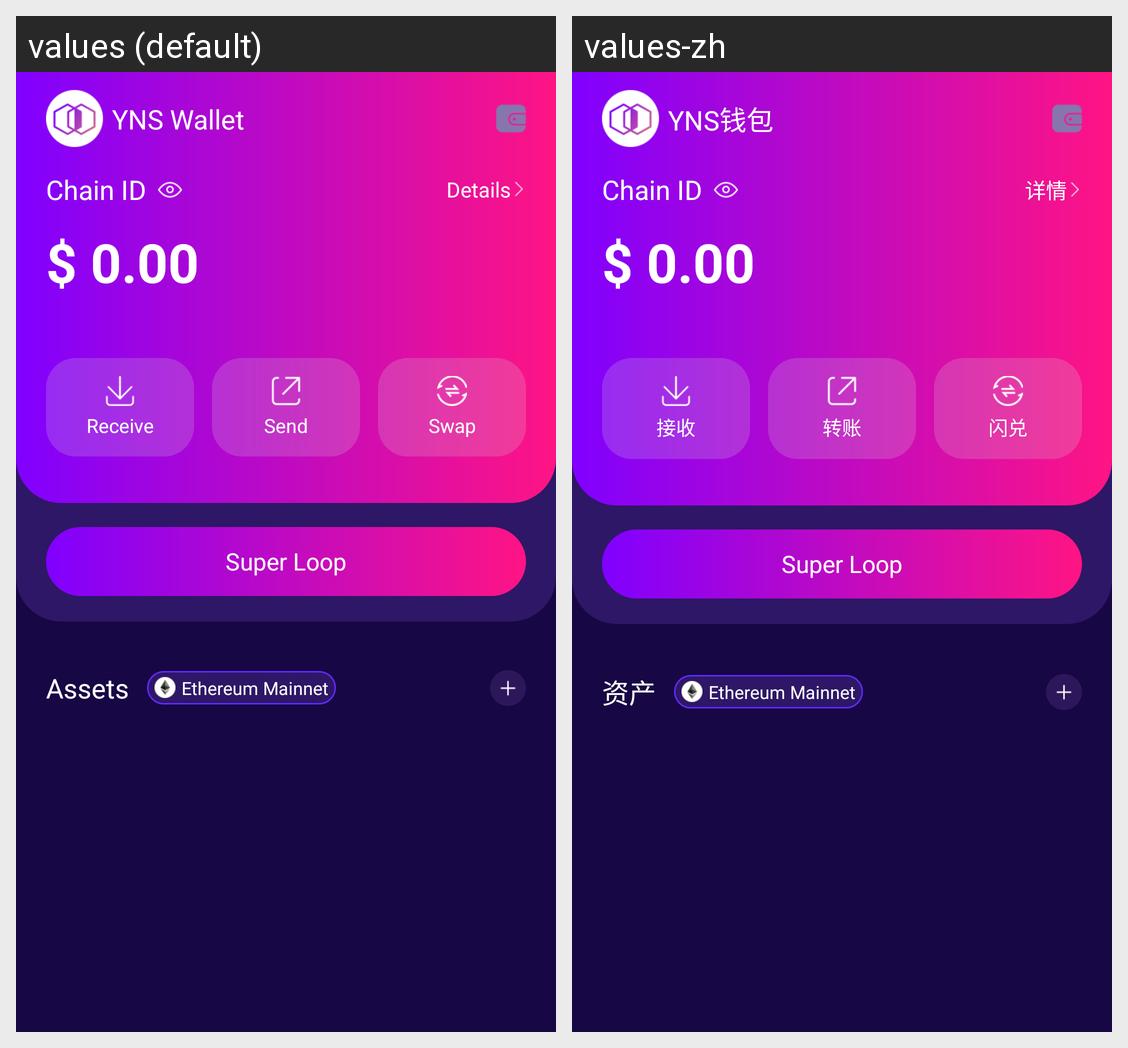

Here is an Android app screen in its default locale and in the app's own translations. Write out the translated-string differences for the strings that appear on this screen.
Android screen res/layout/layout_wallet_header.xml rendered under 2 locales, left to right: values (default), values-zh. Device: Nexus 5 (rendered at 1080×1920; each locale shown at half size, 540×960, under a caption strip naming it); theme Theme.Wallet.
Strings drawn on this screen, with the default value and each locale's value (text and hints the layout hard-codes, and strings that could not be matched under every locale, appear in the picture but are not listed):

yns_wallet
  values: YNS Wallet
  values-zh: YNS钱包

chain_id
  values: Chain ID
  values-zh: Chain ID

details
  values: Details
  values-zh: 详情

doller_0_00
  values: $ 0.00
  values-zh: $ 0.00

receive
  values: Receive
  values-zh: 接收

send
  values: Send
  values-zh: 转账

swap
  values: Swap
  values-zh: 闪兑

super_loop
  values: Super Loop
  values-zh: Super Loop

assets
  values: Assets
  values-zh: 资产

ethereum_mainnet
  values: Ethereum Mainnet
  values-zh: Ethereum Mainnet
